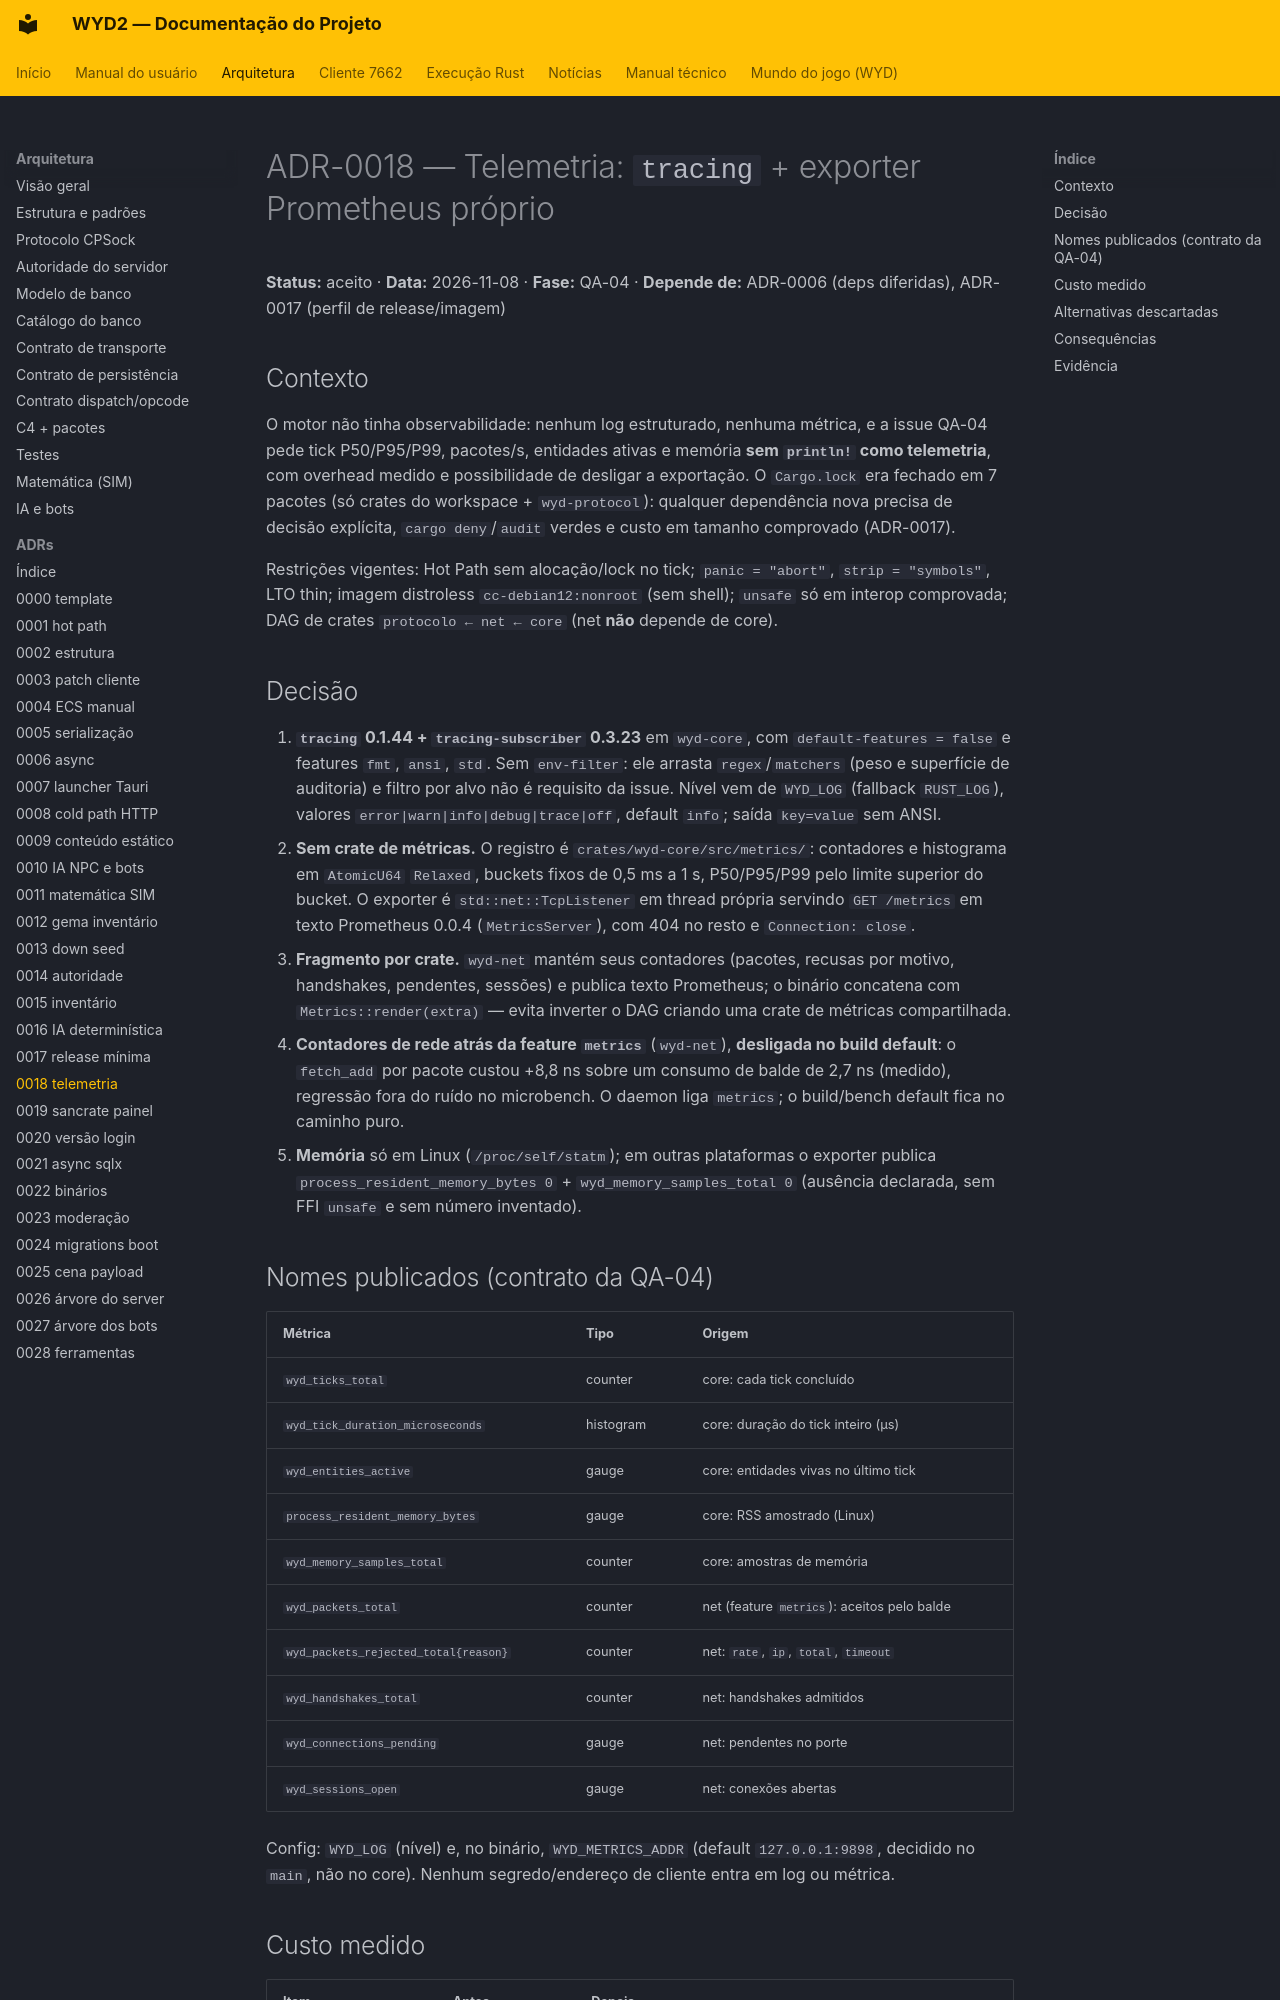

repository: lucascantarelli/OpenWYD-NextGen · page: arquitetura/adr/0018-telemetria-tracing/index.html · generator: mkdocs

# ADR-0018 — Telemetria: `tracing` + exporter Prometheus próprio

**Status:** aceito · **Data:** 2026-11-08 · **Fase:** QA-04 · **Depende de:** ADR-0006 (deps diferidas),
ADR-0017 (perfil de release/imagem)

## Contexto

O motor não tinha observabilidade: nenhum log estruturado, nenhuma métrica, e a issue QA-04 pede
tick P50/P95/P99, pacotes/s, entidades ativas e memória **sem `println!` como telemetria**, com
overhead medido e possibilidade de desligar a exportação. O `Cargo.lock` era fechado em 7 pacotes
(só crates do workspace + `wyd-protocol`): qualquer dependência nova precisa de decisão explícita,
`cargo deny`/`audit` verdes e custo em tamanho comprovado (ADR-0017).

Restrições vigentes: Hot Path sem alocação/lock no tick; `panic = "abort"`, `strip = "symbols"`,
LTO thin; imagem distroless `cc-debian12:nonroot` (sem shell); `unsafe` só em interop comprovada;
DAG de crates `protocolo ← net ← core` (net **não** depende de core).

## Decisão

1. **`tracing` 0.1.44 + `tracing-subscriber` 0.3.23** em `wyd-core`, com `default-features = false`
   e features `fmt`, `ansi`, `std`. Sem `env-filter`: ele arrasta `regex`/`matchers` (peso e superfície
   de auditoria) e filtro por alvo não é requisito da issue. Nível vem de `WYD_LOG` (fallback
   `RUST_LOG`), valores `error|warn|info|debug|trace|off`, default `info`; saída `key=value` sem ANSI.
2. **Sem crate de métricas.** O registro é `crates/wyd-core/src/metrics/`: contadores e histograma em
   `AtomicU64` `Relaxed`, buckets fixos de 0,5 ms a 1 s, P50/P95/P99 pelo limite superior do bucket.
   O exporter é `std::net::TcpListener` em thread própria servindo `GET /metrics` em texto
   Prometheus 0.0.4 (`MetricsServer`), com 404 no resto e `Connection: close`.
3. **Fragmento por crate.** `wyd-net` mantém seus contadores (pacotes, recusas por motivo, handshakes,
   pendentes, sessões) e publica texto Prometheus; o binário concatena com `Metrics::render(extra)`
   — evita inverter o DAG criando uma crate de métricas compartilhada.
4. **Contadores de rede atrás da feature `metrics`** (`wyd-net`), **desligada no build default**:
   o `fetch_add` por pacote custou +8,8 ns sobre um consumo de balde de 2,7 ns (medido), regressão
   fora do ruído no microbench. O daemon liga `metrics`; o build/bench default fica no caminho puro.
5. **Memória** só em Linux (`/proc/self/statm`); em outras plataformas o exporter publica
   `process_resident_memory_bytes 0` + `wyd_memory_samples_total 0` (ausência declarada, sem FFI
   `unsafe` e sem número inventado).

## Nomes publicados (contrato da QA-04)

| Métrica | Tipo | Origem |
|---|---|---|
| `wyd_ticks_total` | counter | core: cada tick concluído |
| `wyd_tick_duration_microseconds` | histogram | core: duração do tick inteiro (µs) |
| `wyd_entities_active` | gauge | core: entidades vivas no último tick |
| `process_resident_memory_bytes` | gauge | core: RSS amostrado (Linux) |
| `wyd_memory_samples_total` | counter | core: amostras de memória |
| `wyd_packets_total` | counter | net (feature `metrics`): aceitos pelo balde |
| `wyd_packets_rejected_total{reason}` | counter | net: `rate`, `ip`, `total`, `timeout` |
| `wyd_handshakes_total` | counter | net: handshakes admitidos |
| `wyd_connections_pending` | gauge | net: pendentes no porte |
| `wyd_sessions_open` | gauge | net: conexões abertas |

Config: `WYD_LOG` (nível) e, no binário, `WYD_METRICS_ADDR` (default `127.0.0.1:9898`, decidido no
`main`, não no core). Nenhum segredo/endereço de cliente entra em log ou métrica.
